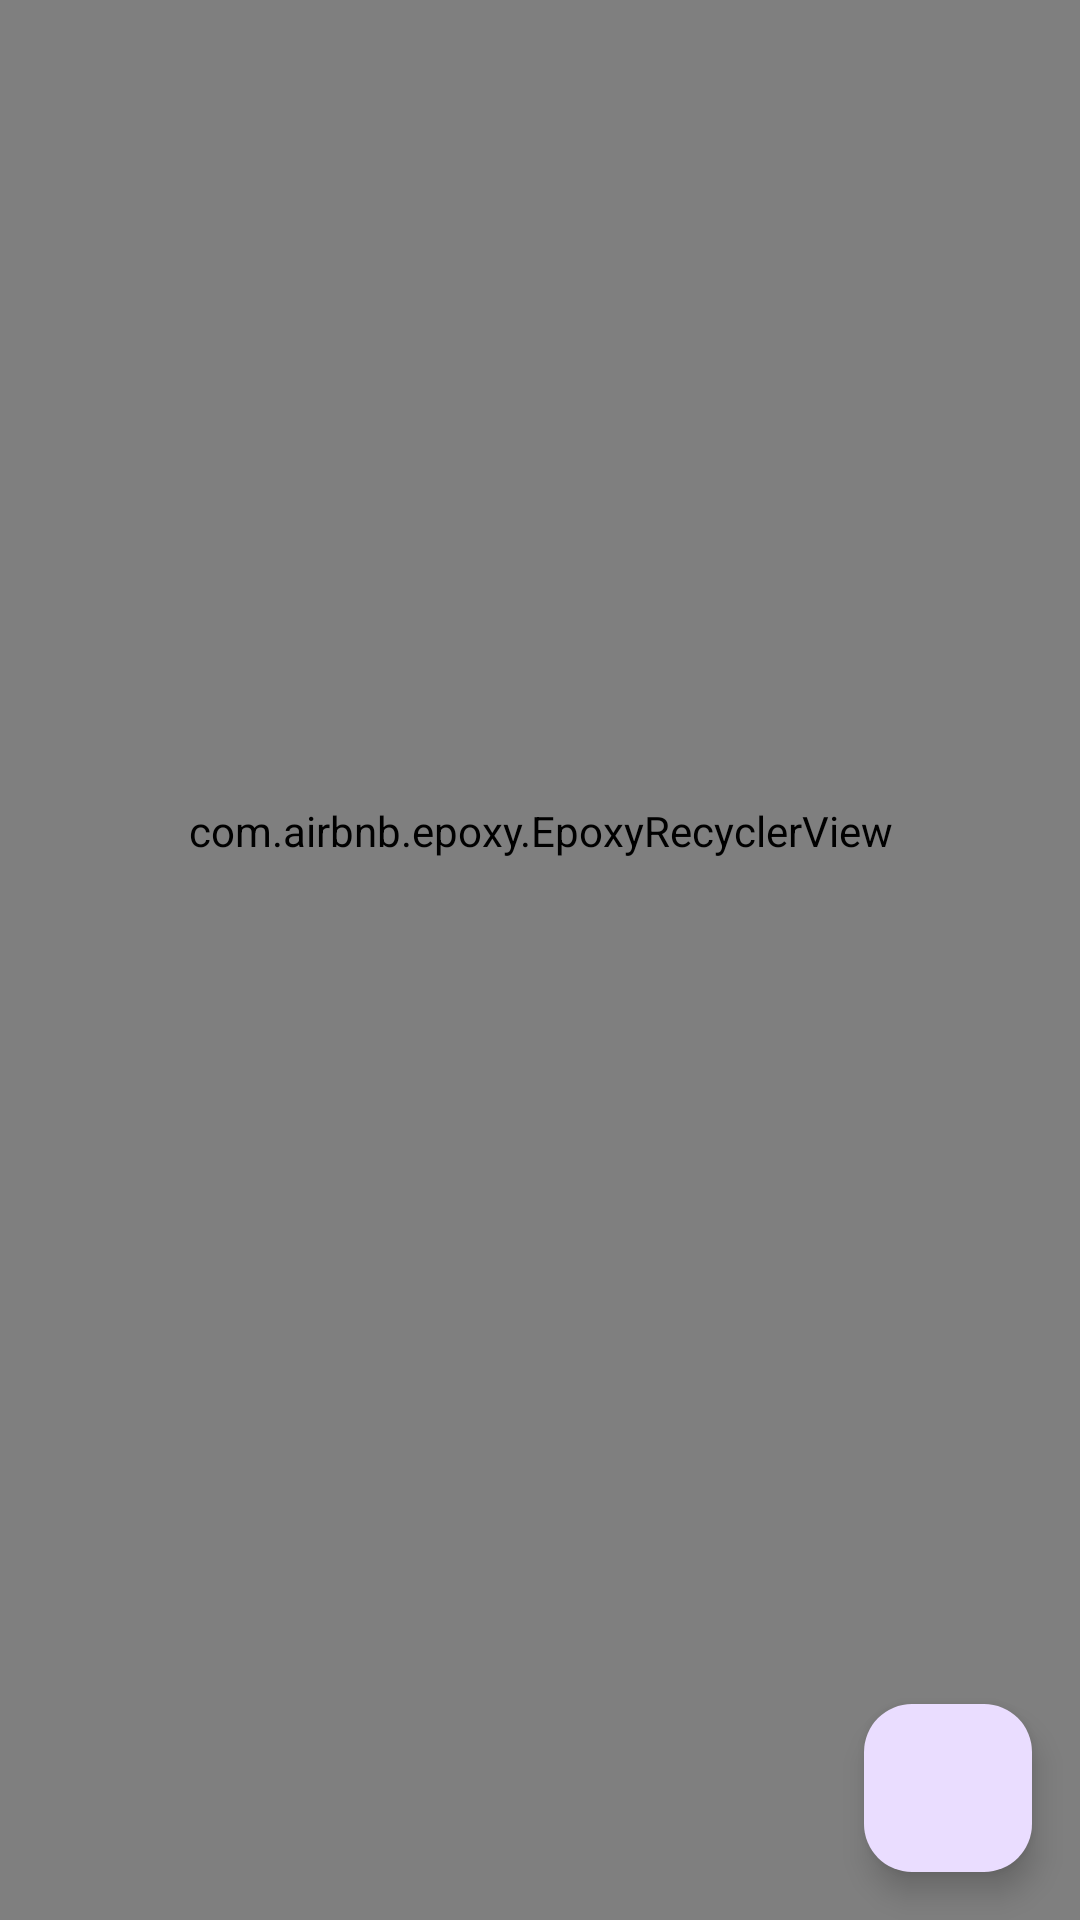

Android layout source for this screen:
<!-- AndroidManifest.xml: application theme Theme.ToBuy -->
<!-- res/layout/fragment_home.xml -->
<?xml version="1.0" encoding="utf-8"?>
<androidx.constraintlayout.widget.ConstraintLayout xmlns:android="http://schemas.android.com/apk/res/android"
    xmlns:app="http://schemas.android.com/apk/res-auto"
    xmlns:tools="http://schemas.android.com/tools"
    android:layout_width="match_parent"
    android:layout_height="match_parent"
    tools:context=".presentation.screens.home.HomeFragment">

    <com.airbnb.epoxy.EpoxyRecyclerView
        android:id="@+id/epoxyRw"
        android:layout_width="match_parent"
        android:layout_height="match_parent"
        android:orientation="vertical"
        android:paddingBottom="86dp"
        app:itemSpacing="8dp"
        app:layoutManager="androidx.recyclerview.widget.LinearLayoutManager" />

    <com.google.android.material.floatingactionbutton.FloatingActionButton
        android:id="@+id/fab"
        android:layout_width="wrap_content"
        android:layout_height="wrap_content"
        android:layout_margin="16dp"
        android:contentDescription="@string/fab_content_desc"
        android:src="@drawable/ic_add_24"
        app:layout_constraintBottom_toBottomOf="parent"
        app:layout_constraintEnd_toEndOf="parent" />

</androidx.constraintlayout.widget.ConstraintLayout>
<!-- resources referenced by this layout -->
<resources>
  <string name="fab_content_desc">add new item</string>
  <style name="Theme.ToBuy" parent="Base.Theme.ToBuy" />
  <style name="Base.Theme.ToBuy" parent="Theme.Material3.Light">
          
          
      </style>
</resources>
